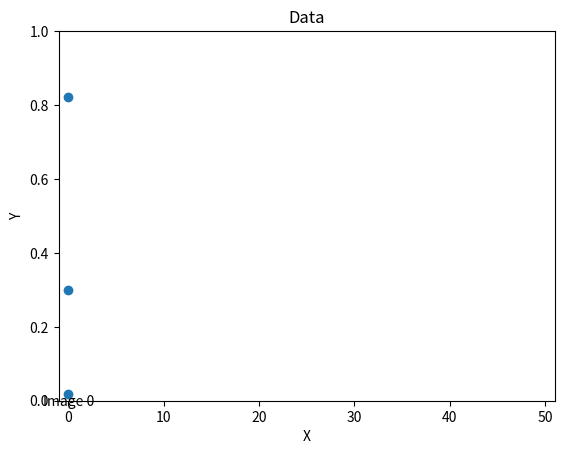

Here is the Python script that generated this plot: (Note: this script raises an exception after producing the figure.)
# -*- coding: utf-8 -*-
"""
Created on Mon Sep  2 21:58:55 2024

[redacted]
"""

import numpy as np
from matplotlib import pyplot as plt
from matplotlib import animation
import matplotlib
nx = 50

fig, ax = plt.subplots()
data = np.random.rand(3, nx)
t = np.ones((3, nx)) * np.arange(nx)
#data[:, :, 0].fill(0.2)
plt.xlim(-1, 51)
plt.ylim(0, 1)
im = ax.scatter(t[:, 0], data[:, 0])
label = fig.text(0.1, 0.1, "Image 0", fontsize=10)

plt.title("Data")
plt.xlabel("X")
plt.ylabel("Y")
'''
def init():
    im.set_data(data[:, :, 0])
    label.set_text("Image" + str(0))
'''
def animate(i):
    im.set_offsets((t[:, :i], data[:, :i]))
    label.set_text("Image" + str(i))
    return im

anim = animation.FuncAnimation(fig, animate, frames=data.shape[0], repeat = False)

plt.show()
plt.rcParams['animation.ffmpeg_path'] = "D:\\ffmpeg-7.0.2-essentials_build\\ffmpeg-7.0.2-essentials_build\\bin\\ffmpeg.exe"
writer = animation.FFMpegWriter(fps=0.3)
anim.save('filename.mkv', writer=writer)
#anim.save('filename.mp4', writer='ffmpeg', fps=0.3)
#anim.save('sine.mp3', dpi=150, fps = 30, writer='Pillow')